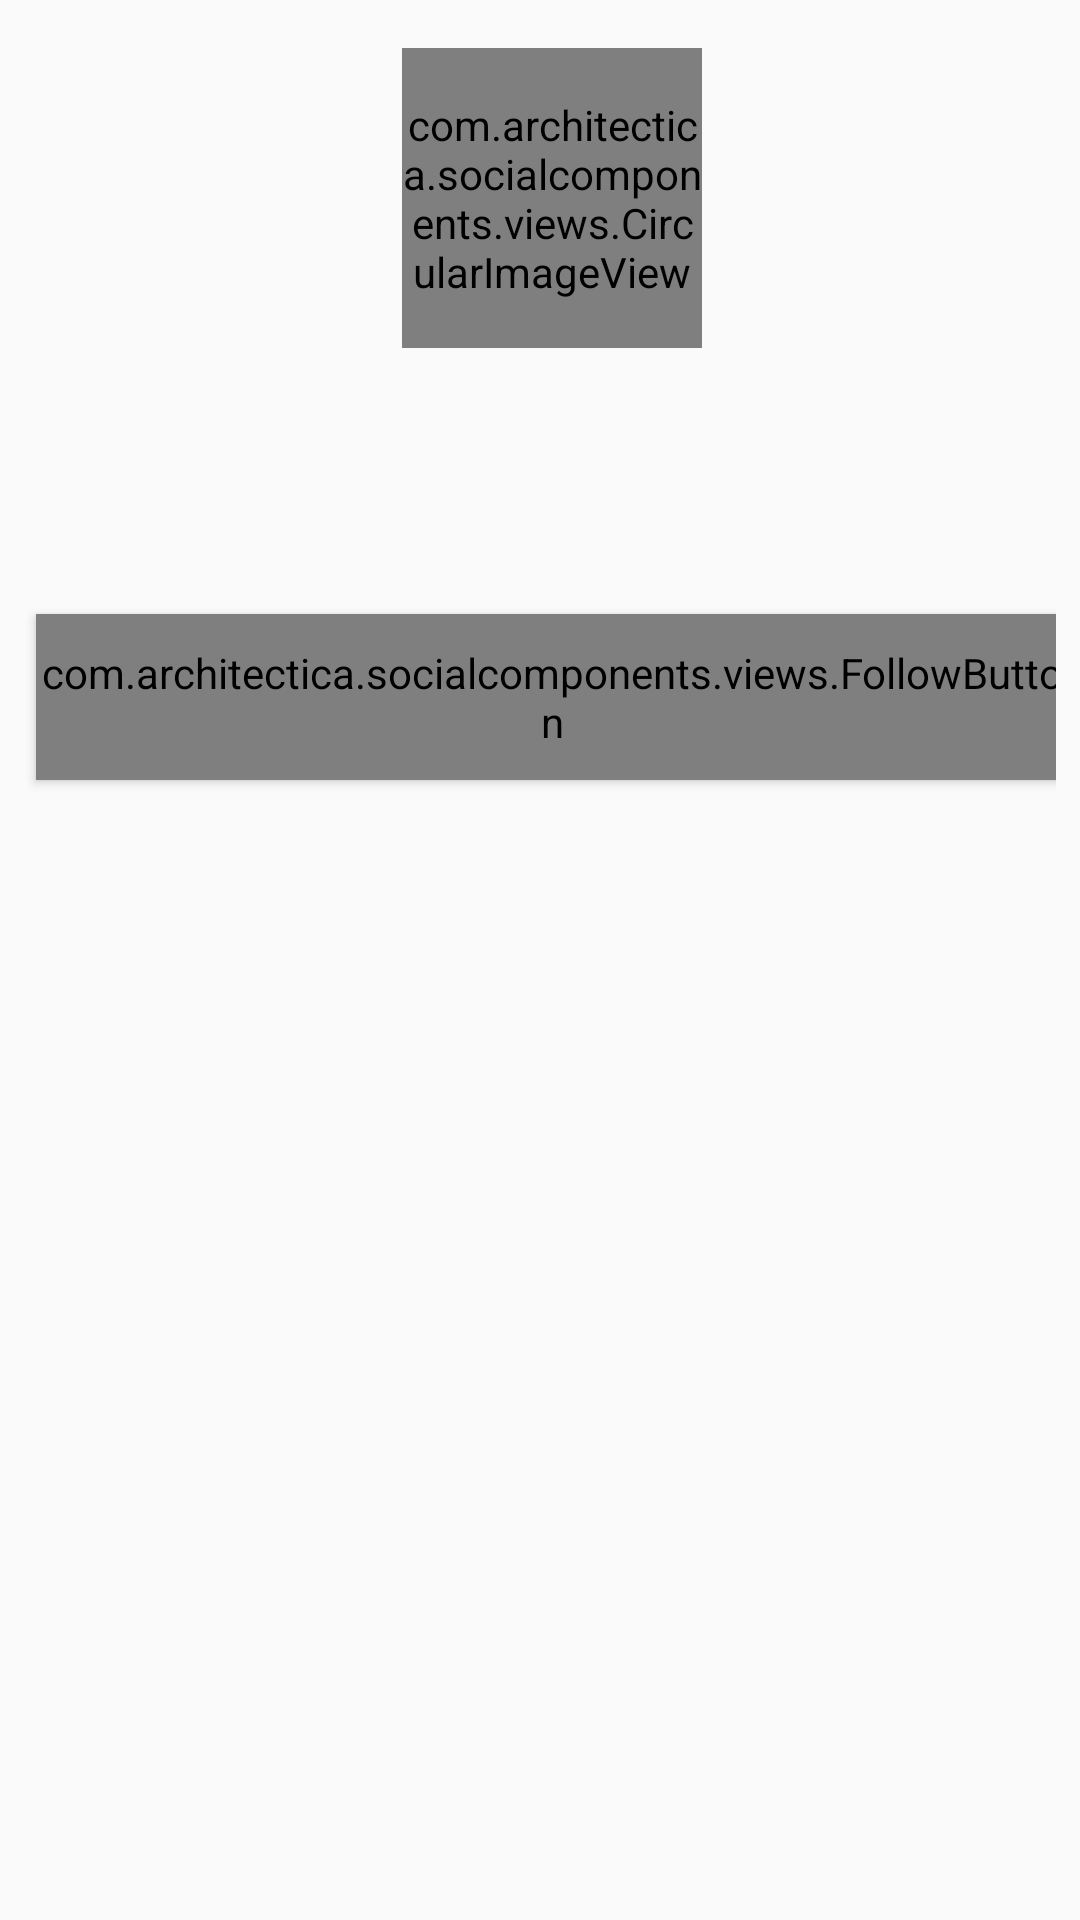

Android layout source for this screen:
<!-- AndroidManifest.xml: application theme AppTheme -->
<!-- res/layout/profile_info2.xml -->
<LinearLayout xmlns:android="http://schemas.android.com/apk/res/android"
    xmlns:app="http://schemas.android.com/apk/res-auto"
    xmlns:tools="http://schemas.android.com/tools"
    android:id="@+id/profileInfo"
    android:layout_width="match_parent"
    android:layout_height="wrap_content"
    android:layout_margin="10dp"
    android:orientation="vertical"
    android:paddingTop="@dimen/intrinsic_padding"
    android:paddingRight="@dimen/intrinsic_padding">

    <LinearLayout
        android:id="@+id/layout"
        android:layout_width="match_parent"
        android:layout_height="wrap_content"
        android:gravity="center"
        android:orientation="vertical">

        <RelativeLayout
            android:id="@+id/imageContainer"
            android:layout_width="@dimen/profile_screen_avatar_size"
            android:layout_height="@dimen/profile_screen_avatar_size"
            android:layout_marginStart="8dp"
            android:layout_marginTop="8dp"
            app:layout_constraintStart_toStartOf="parent"
            app:layout_constraintTop_toTopOf="parent">

            <ProgressBar
                android:id="@+id/progressBar"
                android:layout_width="@dimen/progress_bar_size"
                android:layout_height="@dimen/progress_bar_size"
                android:layout_centerInParent="true"
                android:visibility="visible" />

            <com.architectica.socialcomponents.views.CircularImageView
                android:id="@+id/imageView"
                android:layout_width="match_parent"
                android:layout_height="match_parent"
                app:border="false"
                app:shadow="false"
                tools:src="@drawable/ic_stub"
                tools:targetApi="lollipop" />
            
        </RelativeLayout>

        <TextView
            android:id="@+id/nameEditText"
            android:layout_width="match_parent"
            android:layout_height="wrap_content"
            android:layout_marginStart="8dp"
            android:layout_marginEnd="8dp"
            android:gravity="center_horizontal"
            android:padding="0dp"
            android:paddingTop="@dimen/intrinsic_padding"
            android:textAppearance="@style/TextAppearance.Large"
            tools:text="John Smith" />

        <TextView
            android:id="@+id/skill"
            android:layout_width="match_parent"
            android:layout_height="wrap_content"
            android:gravity="center"
            android:padding="8dp"
            android:textAppearance="@style/TextAppearance.Counter"
            tools:text="Skill" />

        <com.architectica.socialcomponents.views.FollowButton
            android:id="@+id/followButton"
            style="@style/FollowButton"
            android:layout_marginStart="8dp"
            android:layout_marginTop="16dp"
            android:layout_marginBottom="16dp"
            app:layout_constraintStart_toStartOf="parent"
            app:layout_constraintTop_toBottomOf="@+id/imageContainer"
            app:layout_constraintVertical_bias="0.0"
            app:layout_constraintVertical_chainStyle="spread_inside"
            tools:text="Follow back" />

    </LinearLayout>

    <LinearLayout
        android:layout_width="match_parent"
        android:layout_height="wrap_content"
        android:orientation="horizontal"
        android:padding="@dimen/small_intrinsic_padding">

        <TextView
            android:id="@+id/followingsCounterTextView"
            android:layout_width="0dp"
            android:layout_height="wrap_content"
            android:layout_weight="1"
            android:gravity="center"
            android:textAppearance="@style/TextAppearance.Counter"
            android:visibility="invisible"
            tools:text="25 \nfollowings"
            tools:visibility="visible" />

        <TextView
            android:id="@+id/likesCountersTextView"
            android:layout_width="0dp"
            android:layout_height="wrap_content"
            android:layout_weight=".5"
            android:gravity="center"
            android:textAppearance="@style/TextAppearance.Counter"
            android:visibility="invisible"
            tools:text="25 \n likes"
            tools:visibility="visible" />

        <TextView
            android:id="@+id/followersCounterTextView"
            android:layout_width="0dp"
            android:layout_height="wrap_content"
            android:layout_weight="1"
            android:gravity="center"
            android:textAppearance="@style/TextAppearance.Counter"
            android:visibility="invisible"
            tools:text="25 \n followers"
            tools:visibility="visible" />

        <TextView
            android:id="@+id/postsCounterTextView"
            android:layout_width="0dp"
            android:layout_height="wrap_content"
            android:layout_marginStart="16dp"
            android:layout_weight=".5"
            android:gravity="center"
            android:textAppearance="@style/TextAppearance.Counter"
            android:visibility="invisible"
            tools:text="25 \n posts"
            tools:visibility="visible" />


    </LinearLayout>

    <TextView
        android:id="@+id/bio"
        android:layout_width="wrap_content"
        android:layout_height="wrap_content"
        android:layout_centerInParent="true"
        android:padding="8dp"
        android:textAppearance="@style/TextAppearance.Counter"
        tools:text="Bio" />

    <TextView
        android:id="@+id/status"
        android:layout_width="match_parent"
        android:layout_height="wrap_content"
        android:padding="8dp"
        android:textAppearance="@style/TextAppearance.Counter"
        android:textColor="@android:color/holo_red_dark"
        android:textStyle="bold"
        app:layout_constraintEnd_toEndOf="parent"
        tools:text="status" />


</LinearLayout>
<!-- resources referenced by this layout -->
<resources>
  <dimen name="intrinsic_padding">8dp</dimen>
  <dimen name="profile_screen_avatar_size">100dp</dimen>
  <dimen name="progress_bar_size">50dp</dimen>
  <dimen name="small_intrinsic_padding">4dp</dimen>
  <string name="post_author_image_transition_name" translatable="false">post_author_image_transition_name</string>
  <style name="FollowButton" parent="Base.Widget.AppCompat.Button">
          <item name="android:layout_width">wrap_content</item>
          <item name="android:layout_height">wrap_content</item>
          <item name="android:textSize">12sp</item>
      </style>
  <style name="TextAppearance.Counter" parent="@android:style/TextAppearance">
          <item name="android:textSize">18sp</item>
          <item name="android:textColor">@color/primary_dark_text</item>
      </style>
  <style name="TextAppearance.Large" parent="@android:style/TextAppearance">
          <item name="android:textSize">24sp</item>
          <item name="android:textColor">@color/primary_dark_text</item>
      </style>
  <style name="AppTheme" parent="Base.Theme.AppCompat.Light">
          
          <item name="colorPrimary">@color/primary</item>
          <item name="colorPrimaryDark">@color/primary_dark</item>
          <item name="colorAccent">@color/AppTheme_light</item>
          <item name="actionModeBackground">@color/primary</item>
          <item name="android:windowLightStatusBar">true</item>
      </style>
  <color name="primary_dark_text">#28333D</color>
  <color name="primary">#FFFFFF</color>
  <color name="primary_dark">#EEEEEE</color>
  <color name="AppTheme_light">#352FC4</color>
</resources>
